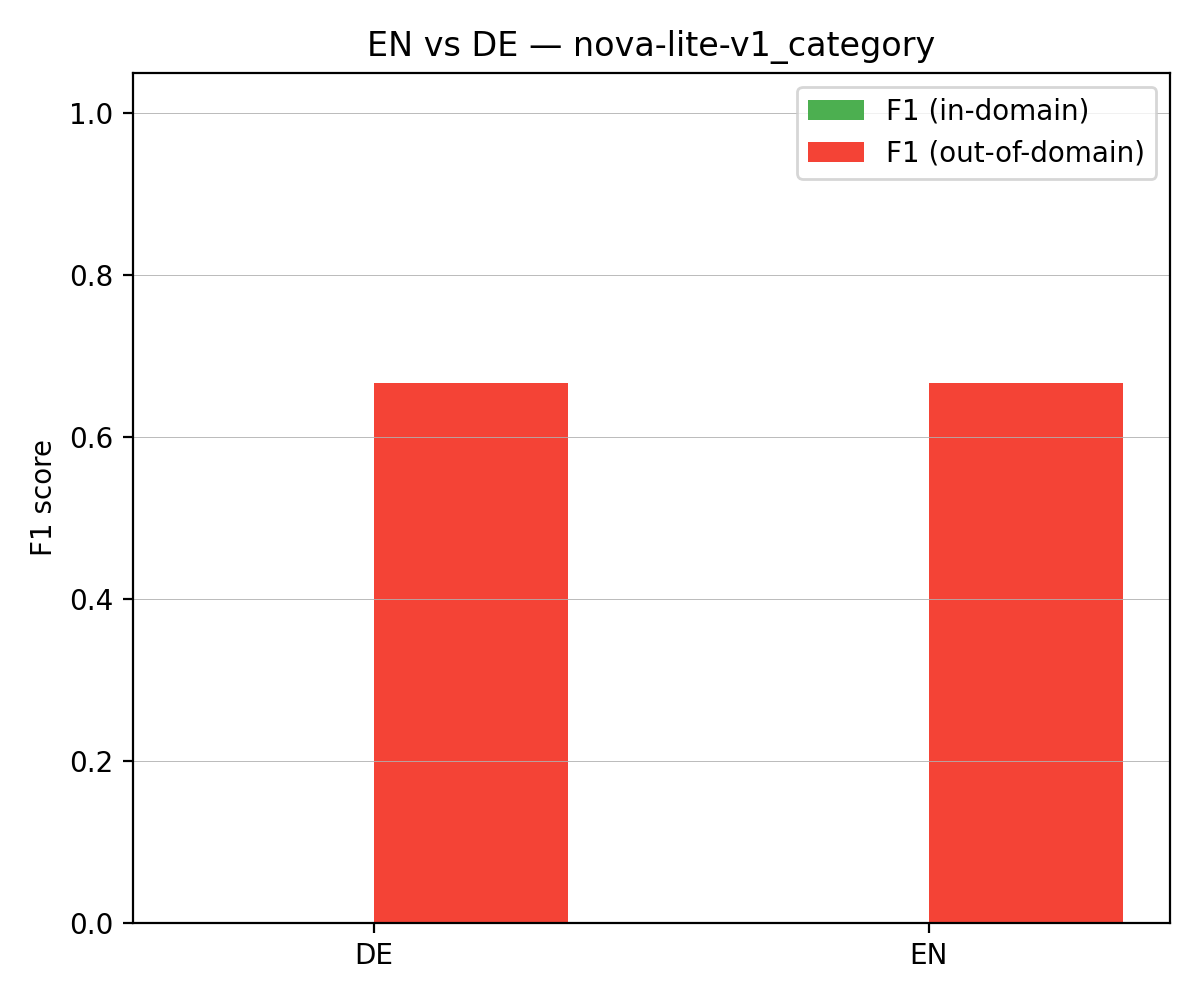

Source data for this figure (header and first rows):
language, n, accuracy, f1_in_domain, f1_out_of_domain
de, 22, 0.5, 0.0, 0.667
en, 22, 0.5, 0.0, 0.667
